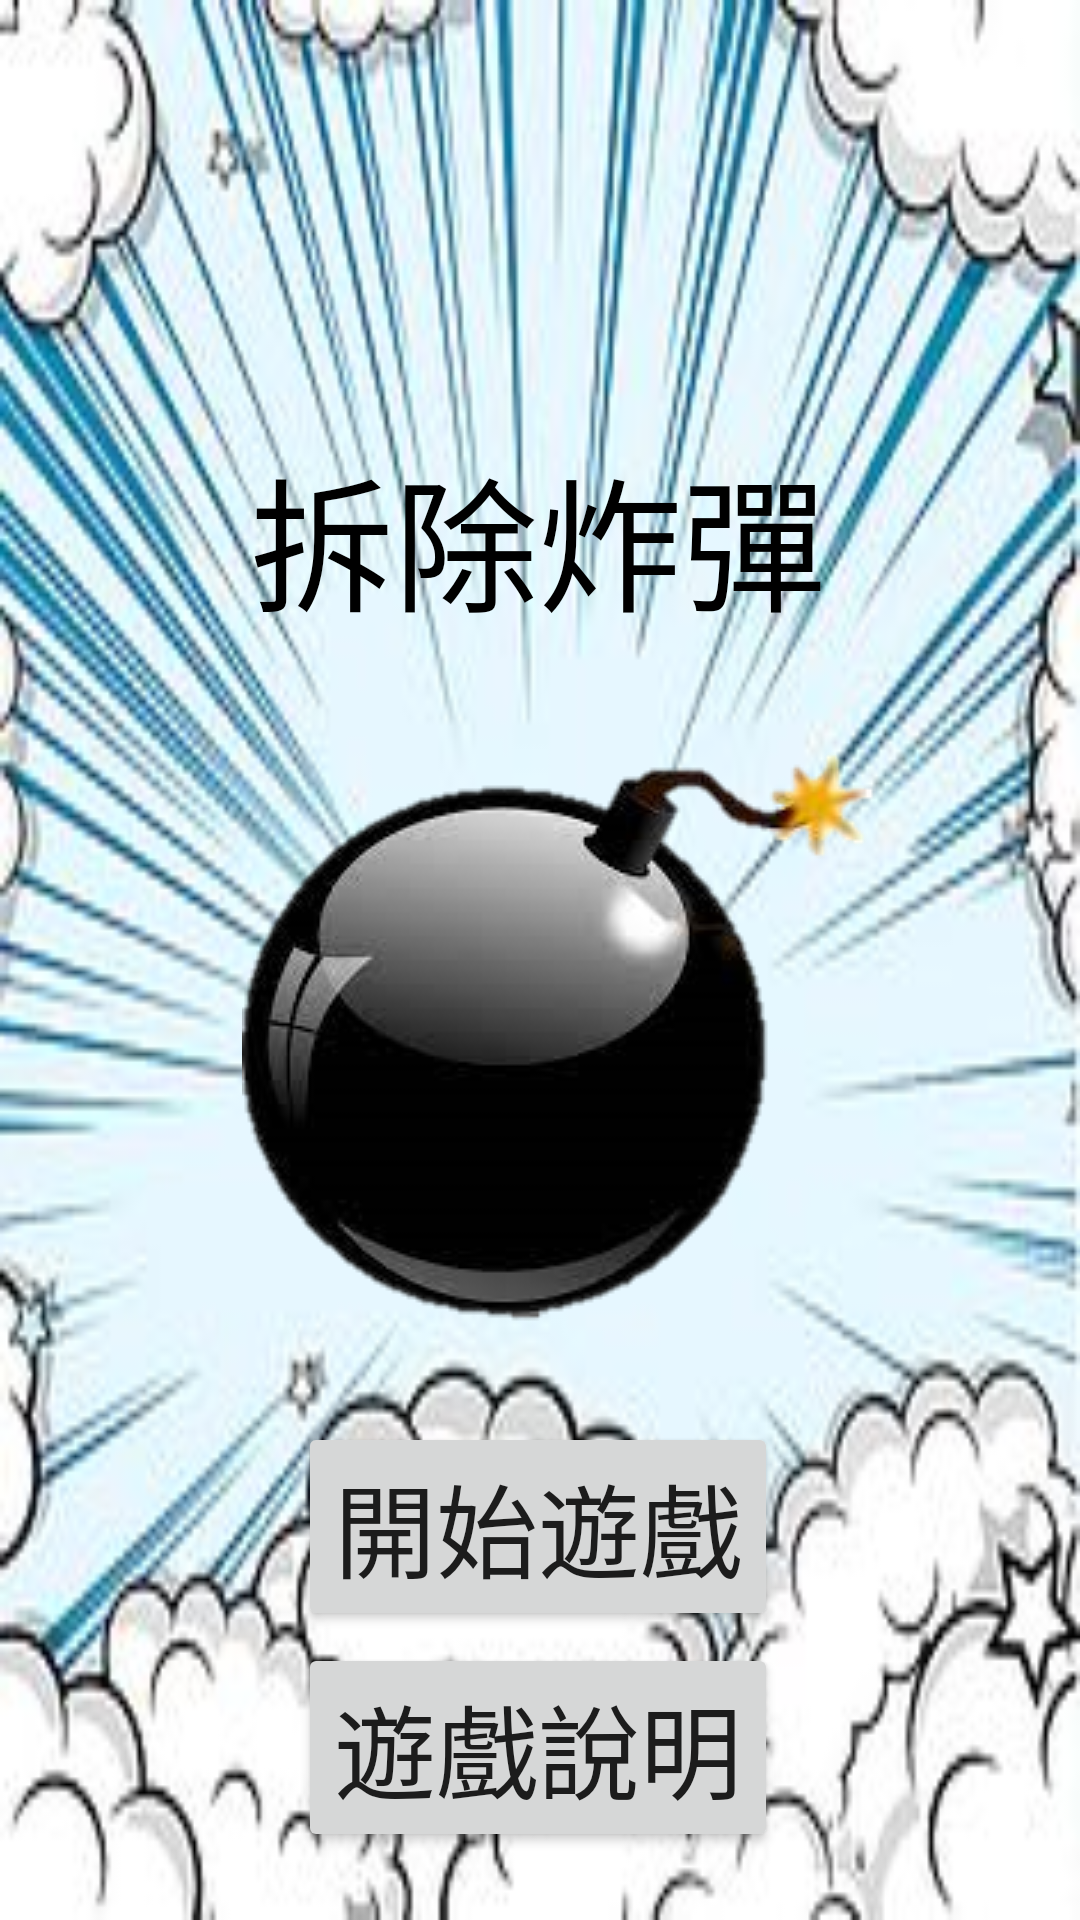

Reconstruct the res/layout file that produces this screen, plus the resources it refers to.
<!-- AndroidManifest.xml: application theme Theme.Bombgame -->
<!-- res/layout/activity_first_page.xml -->
<?xml version="1.0" encoding="utf-8"?>
<androidx.constraintlayout.widget.ConstraintLayout xmlns:android="http://schemas.android.com/apk/res/android"
    xmlns:app="http://schemas.android.com/apk/res-auto"
    xmlns:tools="http://schemas.android.com/tools"
    android:layout_width="match_parent"
    android:layout_height="match_parent"
    android:background="@drawable/firstpagebackground">

    <ImageView
        android:id="@+id/imageView"
        android:layout_width="wrap_content"
        android:layout_height="wrap_content"
        android:layout_marginTop="248dp"
        android:adjustViewBounds="false"
        android:hapticFeedbackEnabled="false"
        app:layout_constraintEnd_toEndOf="parent"
        app:layout_constraintHorizontal_bias="0.672"
        app:layout_constraintStart_toStartOf="parent"
        app:layout_constraintTop_toTopOf="parent"
        app:srcCompat="@drawable/bomb" />

    <TextView
        android:id="@+id/textView"
        android:layout_width="wrap_content"
        android:layout_height="wrap_content"
        android:layout_marginTop="136dp"
        android:text="拆除炸彈"
        android:textColor="@color/black"
        android:textSize="48sp"
        app:layout_constraintBottom_toTopOf="@+id/imageView"
        app:layout_constraintEnd_toEndOf="parent"
        app:layout_constraintHorizontal_bias="0.497"
        app:layout_constraintStart_toStartOf="parent"
        app:layout_constraintTop_toTopOf="parent"
        app:layout_constraintVertical_bias="0.196" />

    <Button
        android:id="@+id/start"
        android:layout_width="wrap_content"
        android:layout_height="wrap_content"
        android:layout_marginTop="16dp"
        android:text="開始遊戲"
        android:textSize="34sp"
        app:layout_constraintEnd_toEndOf="parent"
        app:layout_constraintHorizontal_bias="0.497"
        app:layout_constraintStart_toStartOf="parent"
        app:layout_constraintTop_toBottomOf="@+id/imageView" />

    <Button
        android:id="@+id/info"
        android:layout_width="wrap_content"
        android:layout_height="wrap_content"
        android:text="遊戲說明"
        android:textSize="34sp"
        app:layout_constraintBottom_toBottomOf="parent"
        app:layout_constraintEnd_toEndOf="parent"
        app:layout_constraintHorizontal_bias="0.497"
        app:layout_constraintStart_toStartOf="parent"
        app:layout_constraintTop_toBottomOf="@+id/start"
        app:layout_constraintVertical_bias="0.149" />

</androidx.constraintlayout.widget.ConstraintLayout>
<!-- resources referenced by this layout -->
<resources>
  <!-- drawable bomb: png bitmap (drawable, 24635 bytes) -->
  <!-- drawable firstpagebackground: png bitmap (drawable, 19124 bytes) -->
  <style name="Theme.Bombgame" parent="Theme.MaterialComponents.DayNight.DarkActionBar">
          
          <item name="colorPrimary">@color/purple_500</item>
          <item name="colorPrimaryVariant">@color/purple_700</item>
          <item name="colorOnPrimary">@color/white</item>
          
          <item name="colorSecondary">@color/teal_200</item>
          <item name="colorSecondaryVariant">@color/teal_700</item>
          <item name="colorOnSecondary">@color/black</item>
          
          <item name="android:statusBarColor" tools:targetApi="l">?attr/colorPrimaryVariant</item>
          
      </style>
  <!-- not gathered from this repository: default colours our renderer supplied (Android Studio template values) -->
  <color name="purple_500">#FF6200EE</color>
  <color name="purple_700">#FF3700B3</color>
  <color name="teal_200">#FF03DAC5</color>
  <color name="teal_700">#FF018786</color>
  <color name="black">#FF000000</color>
  <color name="white">#FFFFFFFF</color>
</resources>
